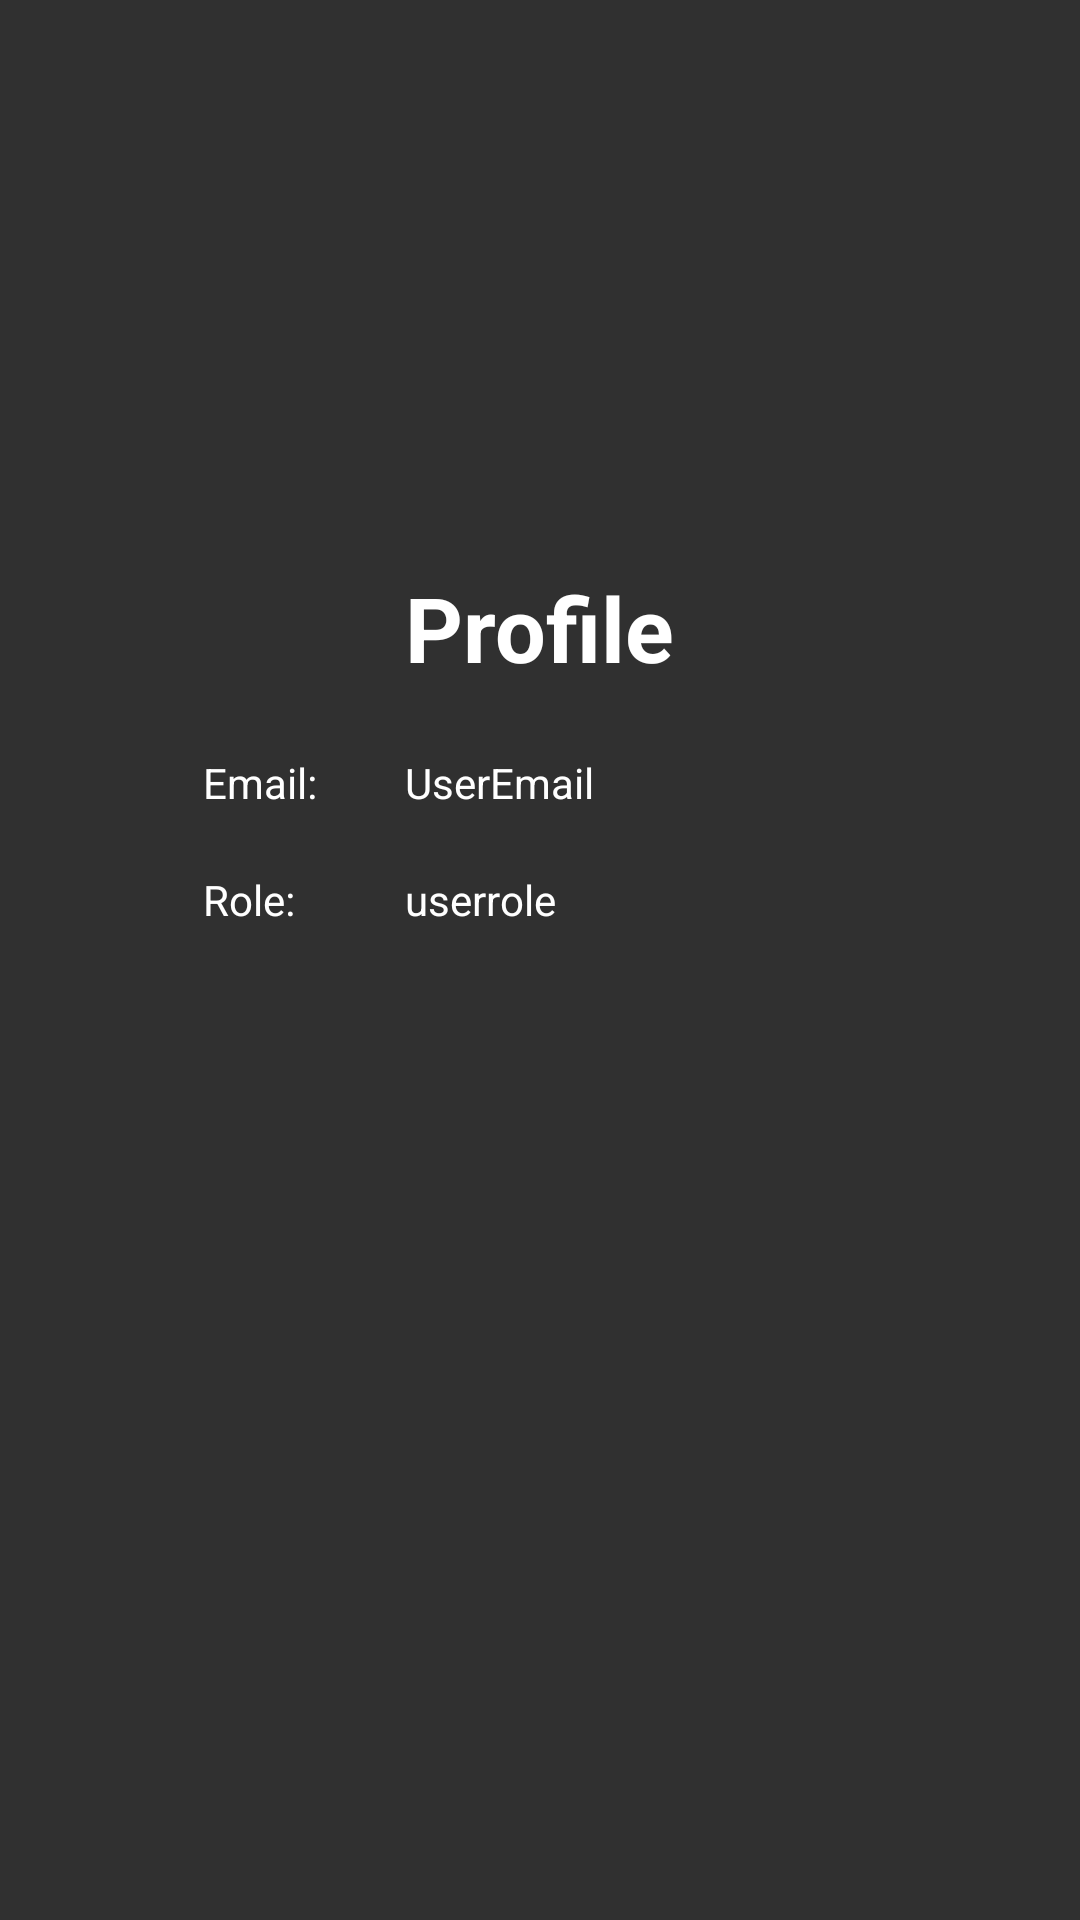

Here is an Android app screen rendered from its layout file. Give the layout XML and the strings, colors and styles it references.
<!-- AndroidManifest.xml: application theme seri -->
<!-- res/layout/profile_fragment_layout.xml -->
<?xml version="1.0" encoding="utf-8"?>
<RelativeLayout xmlns:android="http://schemas.android.com/apk/res/android"
    android:orientation="vertical" android:layout_width="match_parent"
    android:layout_height="match_parent">

    <TextView
        android:text="Email: "
        android:layout_width="wrap_content"
        android:layout_height="wrap_content"
        android:textColor="#fff"
        android:layout_below="@+id/profileText"
        android:layout_toLeftOf="@+id/profileText"
        android:layout_toStartOf="@+id/profileText"
        android:layout_marginRight="26dp"
        android:layout_marginEnd="26dp"
        android:layout_marginTop="22dp"
        android:id="@+id/emailText" />

    <TextView
        android:text="UserEmail"
        android:textColor="#fff"
        android:layout_width="wrap_content"
        android:layout_height="wrap_content"
        android:layout_alignTop="@+id/emailText"
        android:layout_toRightOf="@+id/emailText"
        android:layout_toEndOf="@+id/emailText"
        android:id="@+id/userEmail" />

    <TextView
        android:text="Role: "
        android:textColor="#fff"
        android:layout_width="wrap_content"
        android:layout_height="wrap_content"
        android:layout_below="@+id/emailText"
        android:layout_alignLeft="@+id/emailText"
        android:layout_alignStart="@+id/emailText"
        android:layout_marginTop="20dp"
        android:id="@+id/roleText" />

    <TextView
        android:text="userrole"
        android:layout_width="wrap_content"
        android:textColor="#fff"
        android:layout_height="wrap_content"
        android:layout_alignTop="@+id/roleText"
        android:layout_toRightOf="@+id/emailText"
        android:layout_toEndOf="@+id/emailText"
        android:id="@+id/userRole" />

    <TextView
        android:text="Profile"
        android:layout_width="wrap_content"
        android:layout_height="wrap_content"
        android:textSize="30dp"
        android:textColor="#fff"
        android:textStyle="bold"
        android:layout_marginTop="189dp"
        android:id="@+id/profileText"
        android:layout_alignParentTop="true"
        android:layout_centerHorizontal="true" />

</RelativeLayout>
<!-- resources referenced by this layout -->
<resources>
  <style name="seri" parent="Theme.AppCompat.NoActionBar">
          <item name="android:windowBackground">@drawable/main</item>
      </style>
</resources>
